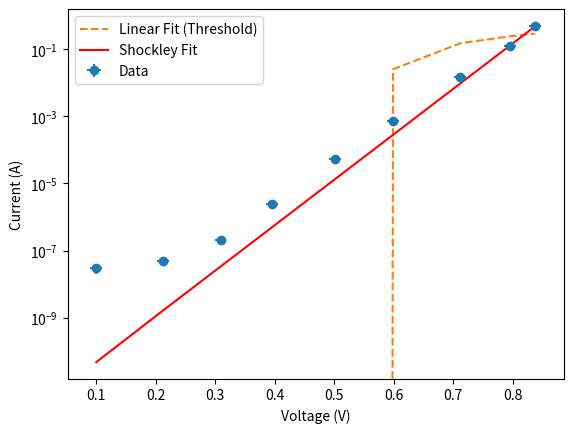

Write Python code to recreate this figure.
import numpy as np
import matplotlib.pyplot as plt
from scipy.optimize import curve_fit

# Configuration 1 data (Voltmeter in parallel with diode)
I = np.array([0.03, 0.05, 0.20, 2.46, 53, 720, 14600, 125000, 482000]) * 1e-6  # A
V = np.array([0.100, 0.212, 0.309, 0.396, 0.501, 0.599, 0.712, 0.795, 0.838])  # V
I_err = np.array([0.01, 0.01, 0.02, 0.01, 1, 2, 50, 2000, 2000]) * 1e-6  # A
V_err = 0.01  # V

# Threshold voltage fit (linear region: I > 10 µA)
mask = I > 10e-6
p_linear = np.polyfit(V[mask], I[mask], 1)
V_soglia = -p_linear[1] / p_linear[0]  # x-intercept

# Shockley fit (I = I0 * exp(qV/(gkT)))
def shockley_fit(V, I0, g):
    q = 1.6e-19
    k = 1.38e-23
    T = 300
    return I0 * (np.exp(q * V / (g * k * T)) - 1)

popt, pcov = curve_fit(shockley_fit, V, I, p0=[1e-12, 1])
I0, g = popt

# Plot results
plt.errorbar(V, I, xerr=V_err, yerr=I_err, fmt='o', label='Data')
plt.plot(V, np.polyval(p_linear, V), '--', label='Linear Fit (Threshold)')
plt.plot(V, shockley_fit(V, *popt), 'r-', label='Shockley Fit')
plt.xlabel('Voltage (V)')
plt.ylabel('Current (A)')
plt.yscale('log')
plt.legend()
plt.show()

print(f"Threshold Voltage (V_soglia) = {V_soglia:.3f} V")
print(f"Shockley Parameters: I0 = {I0:.2e} A, g = {g:.2f}")